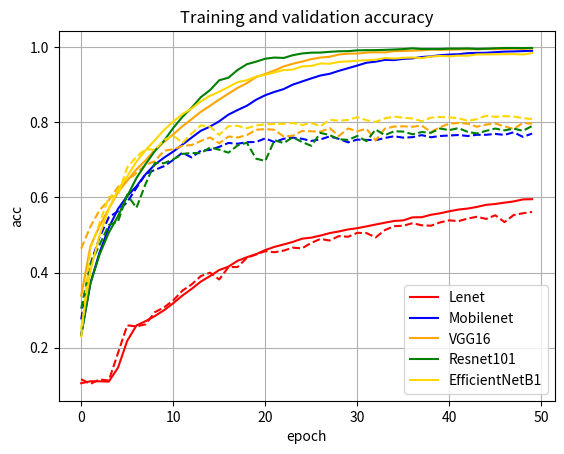
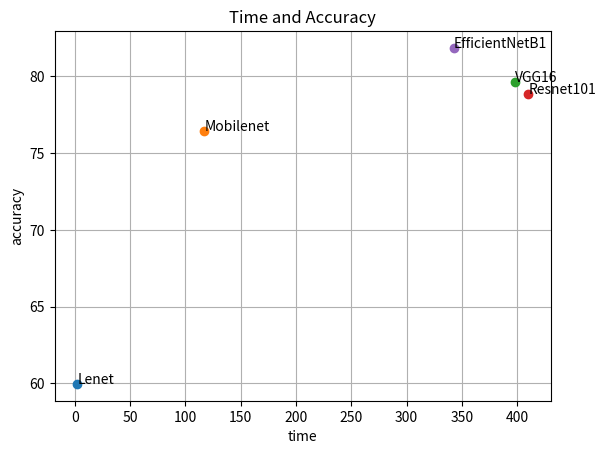

The matplotlib source for these figures, in order:
import matplotlib.pyplot as plt


ta_Lenet = [0.105475, 0.11065, 0.110525, 0.109825, 0.14695, 0.218275, 0.259075, 0.270725, 0.2842, 0.299775, 0.318225, 0.33875, 0.3565, 0.37595, 0.39065, 0.4067, 0.4157, 0.4313, 0.440775, 0.448775, 0.459875, 0.468275, 0.474725, 0.48155, 0.490075, 0.49295, 0.498375, 0.50495, 0.509375, 0.514675, 0.51805, 0.522825, 0.527825, 0.532675, 0.537225, 0.53885, 0.54685, 0.547275, 0.553675, 0.5577, 0.563025, 0.567625, 0.5703, 0.57465, 0.580175, 0.582475, 0.58605, 0.58925, 0.594625, 0.5952, 0.6016, 0.6045, 0.60775, 0.6123, 0.61405, 0.617325, 0.6195, 0.623275, 0.62935, 0.627875, 0.632325, 0.633925, 0.6366, 0.640475, 0.642125, 0.64465, 0.646225, 0.650875, 0.655875, 0.656425, 0.658325, 0.6614, 0.6609, 0.6635, 0.6682, 0.6712, 0.675625, 0.67825, 0.677425, 0.678625, 0.682725, 0.6834, 0.685525, 0.68975, 0.689125, 0.6923, 0.69435, 0.6958, 0.699, 0.698475, 0.703925, 0.7031, 0.708675, 0.7096, 0.710525, 0.713825, 0.713275, 0.717825, 0.717825, 0.722225]
va_Lenet = [0.1161, 0.1036, 0.1156, 0.1125, 0.1859, 0.2594, 0.2568, 0.2621, 0.2945, 0.3072, 0.3258, 0.3518, 0.3683, 0.3906, 0.3996, 0.3815, 0.4145, 0.4147, 0.4392, 0.4481, 0.4569, 0.454, 0.4584, 0.4661, 0.4644, 0.479, 0.4895, 0.4852, 0.497, 0.4952, 0.5057, 0.505, 0.4934, 0.513, 0.5234, 0.5246, 0.5314, 0.5257, 0.5246, 0.5335, 0.5389, 0.5368, 0.5436, 0.5485, 0.5427, 0.5524, 0.5342, 0.5531, 0.5578, 0.5611, 0.5477, 0.5548, 0.5679, 0.5653, 0.566, 0.5684, 0.5836, 0.5758, 0.5758, 0.5645, 0.5795, 0.5734, 0.5851, 0.5743, 0.5871, 0.582, 0.581, 0.5972, 0.5896, 0.5921, 0.5975, 0.5897, 0.5944, 0.5979, 0.5924, 0.5983, 0.5871, 0.5964, 0.6042, 0.6053, 0.6003, 0.5987, 0.5829, 0.594, 0.6005, 0.6002, 0.5887, 0.5986, 0.6012, 0.6032, 0.6047, 0.6033, 0.5955, 0.6102, 0.6077, 0.5957, 0.5996, 0.6059, 0.6103, 0.6034]
ta_Mobilenet = [0.2349, 0.37175, 0.453725, 0.51925, 0.569475, 0.603475, 0.629275, 0.66165, 0.687225, 0.7057, 0.721875, 0.740425, 0.759075, 0.77725, 0.78835, 0.802575, 0.82025, 0.83255, 0.843825, 0.859775, 0.8719, 0.88075, 0.8882, 0.900175, 0.9084, 0.916675, 0.924425, 0.928875, 0.936825, 0.943825, 0.950875, 0.958425, 0.96115, 0.96605, 0.965375, 0.968675, 0.9699, 0.973525, 0.97535, 0.978425, 0.980075, 0.98105, 0.983725, 0.9845, 0.984925, 0.9864, 0.988, 0.98845, 0.989275, 0.9902]
va_Mobilenet = [0.2752, 0.4224, 0.4941, 0.547, 0.5632, 0.5879, 0.625, 0.6625, 0.6731, 0.6831, 0.6995, 0.7189, 0.7064, 0.7244, 0.7263, 0.7345, 0.7449, 0.7428, 0.747, 0.7473, 0.7571, 0.7472, 0.756, 0.7591, 0.7559, 0.7503, 0.7543, 0.7623, 0.7558, 0.7464, 0.7538, 0.753, 0.7522, 0.7582, 0.7627, 0.759, 0.7603, 0.7657, 0.76, 0.7634, 0.7647, 0.766, 0.7634, 0.7666, 0.7666, 0.7689, 0.7663, 0.7732, 0.7611, 0.7698]
ta_VGG16 = [0.338425, 0.46985, 0.52355, 0.5699, 0.61385, 0.644525, 0.6745, 0.6988, 0.72625, 0.747475, 0.767525, 0.789225, 0.80835, 0.82785, 0.843775, 0.8605, 0.876025, 0.8913, 0.903975, 0.920025, 0.928625, 0.937775, 0.94845, 0.955675, 0.96145, 0.96785, 0.9721, 0.974275, 0.98025, 0.98255, 0.982775, 0.985375, 0.98615, 0.9859, 0.989175, 0.98955, 0.990575, 0.991175, 0.993475, 0.992825, 0.9931, 0.99375, 0.99435, 0.9938, 0.995, 0.994375, 0.995275, 0.9956, 0.995125, 0.996475]
va_VGG16 = [0.4637, 0.5219, 0.5663, 0.5926, 0.6278, 0.6453, 0.6648, 0.6866, 0.6964, 0.7242, 0.7281, 0.7371, 0.7394, 0.7501, 0.7595, 0.744, 0.762, 0.7595, 0.7657, 0.78, 0.7817, 0.7799, 0.762, 0.7641, 0.7767, 0.7758, 0.7748, 0.7843, 0.7633, 0.7834, 0.7761, 0.7825, 0.7519, 0.7829, 0.7885, 0.7891, 0.7879, 0.7914, 0.7741, 0.7869, 0.7962, 0.798, 0.7962, 0.788, 0.7938, 0.7966, 0.7889, 0.7821, 0.7984, 0.7961]
ta_Resnet101 = [0.233775, 0.371075, 0.4484, 0.50595, 0.550325, 0.603375, 0.6513, 0.6888, 0.72315, 0.75075, 0.78475, 0.81435, 0.838475, 0.866725, 0.885475, 0.911675, 0.91855, 0.939175, 0.95435, 0.961225, 0.969075, 0.9721, 0.97105, 0.978425, 0.983, 0.985175, 0.9854, 0.987425, 0.9888, 0.9892, 0.991325, 0.9917, 0.991925, 0.992625, 0.99355, 0.9947, 0.99665, 0.9948, 0.994725, 0.9948, 0.995825, 0.995875, 0.9964, 0.995075, 0.995625, 0.99675, 0.99765, 0.99765, 0.9974, 0.997775]
va_Resnet101 = [0.304, 0.4232, 0.4739, 0.5266, 0.5356, 0.6075, 0.5722, 0.6361, 0.6916, 0.691, 0.701, 0.7158, 0.7181, 0.7176, 0.7328, 0.727, 0.7191, 0.7383, 0.7454, 0.703, 0.6971, 0.752, 0.7446, 0.7599, 0.7474, 0.7373, 0.7717, 0.7658, 0.7548, 0.753, 0.7634, 0.7496, 0.7806, 0.7656, 0.776, 0.7751, 0.768, 0.7739, 0.7719, 0.7833, 0.779, 0.7844, 0.7744, 0.7701, 0.777, 0.7832, 0.7783, 0.7831, 0.7772, 0.79]
ta_Efficientnetb1 = [0.251775, 0.404225, 0.4995, 0.569325, 0.62085, 0.6554, 0.695175, 0.725775, 0.75235, 0.779275, 0.801825, 0.82155, 0.83635, 0.855675, 0.870225, 0.881175, 0.893775, 0.906725, 0.91185, 0.921575, 0.926325, 0.93255, 0.939, 0.940025, 0.948725, 0.949825, 0.956275, 0.95575, 0.960425, 0.962, 0.963675, 0.96495, 0.9663, 0.970975, 0.9696, 0.97145, 0.972275, 0.970575, 0.97475, 0.976425, 0.97535, 0.9773, 0.9769, 0.98055, 0.980575, 0.980675, 0.9811, 0.98135, 0.9803, 0.984]
va_Efficientnetb1 = [0.2281, 0.4644, 0.5316, 0.6009, 0.6051, 0.6798, 0.7078, 0.7289, 0.7262, 0.7522, 0.7652, 0.7445, 0.77, 0.7916, 0.7882, 0.7663, 0.7892, 0.7903, 0.784, 0.7915, 0.7947, 0.795, 0.796, 0.798, 0.7927, 0.7983, 0.7891, 0.8067, 0.8039, 0.8062, 0.8135, 0.8052, 0.8006, 0.8103, 0.815, 0.8123, 0.8099, 0.8028, 0.812, 0.8139, 0.8129, 0.8108, 0.8036, 0.8082, 0.8174, 0.8142, 0.8162, 0.8152, 0.811, 0.8084]
num_epochs = 50

ta_list = [ta_Lenet[:50], ta_Mobilenet, ta_VGG16, ta_Resnet101, ta_Efficientnetb1]
va_list = [va_Lenet[:50], va_Mobilenet, va_VGG16, va_Resnet101, va_Efficientnetb1]

colorlist = ['red', 'blue', 'orange', 'green', 'gold']
netlist = ['Lenet', 'Mobilenet', 'VGG16', 'Resnet101', 'EfficientNetB1']


fig1 = plt.figure()
for (train_acc_list, val_acc_list, color, net) in zip(ta_list, va_list, colorlist, netlist):
    plt.plot(range(num_epochs), train_acc_list, color=color, linestyle='-', label=net)
    plt.plot(range(num_epochs), val_acc_list, color=color, linestyle='--')
plt.legend()
plt.xlabel('epoch')
plt.ylabel('acc')
plt.title('Training and validation accuracy')
plt.grid()
fig1.savefig('Net_cifar10_acc.png')


accuracy = [59.97, 76.46, 79.62, 78.84, 81.84]
time = [2.35, 117, 398, 410, 343]

fig2 = plt.figure()

for (i,j,k) in zip(time,accuracy,netlist):
        plt.plot(i,j,'o')
        plt.annotate(k, xy=(i, j))
plt.xlabel('time')
plt.ylabel('accuracy')
plt.title('Time and Accuracy')
plt.grid()
fig2.savefig("Net_cifar10.png")
